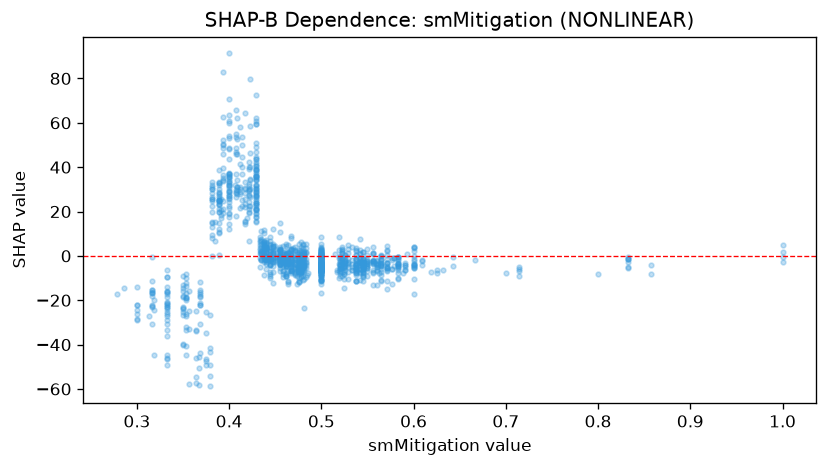

Data behind this chart, as committed beside it:
feature_value, shap_value
1.0, 1.566
1.0, -2.541
0.8, -8
0.667, -1.787
1.0, 4.719
1.0, -0.6413
0.833, -1.585
0.833, -1.378
0.833, -2.672
0.833, -0.309
0.833, -1.513
0.857, -4.045
0.833, -5.176
0.833, -5.597
0.714, -5.905
0.857, -8.389
0.714, -6.73
0.714, -8.988
0.714, -5.142
0.625, -7.613
0.625, -6.284
0.7, -7.801
0.556, -7.389
0.556, -7.731
0.556, -6.448
0.5, -4.344
0.545, -3.949
0.545, -5.077
0.6, -4.034
0.6, -4.136
0.462, -1.277
0.462, -0.2344
0.462, -2.589
0.538, -5.058
0.5, -3.964
0.571, -14.72
0.5, -10.78
0.5, -9.223
0.462, -2.854
0.5, -3.309
0.538, -4.887
0.5, -10.87
0.5, -0.9755
0.467, -6.297
0.583, -4.719
0.583, -6.519
0.583, -4.895
0.583, -3.434
0.583, -10.06
0.583, -3.343
0.583, -3.813
0.583, -0.4894
0.538, -5.943
0.538, -11.51
0.538, -4.05
0.538, -3.571
0.5, -4.371
0.467, -6.768
0.467, 2.792
0.467, -2.806
... 1,179 more rows
